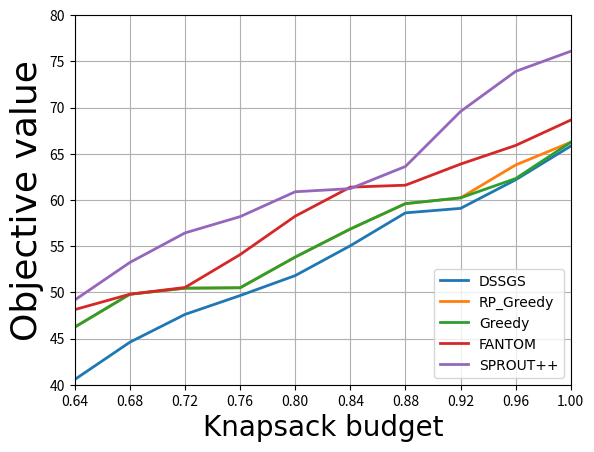

Write Python code to recreate this figure.
import matplotlib.pyplot as plt
import numpy as np

def draw_plots():
    plt.figure()

    t = np.array([0.64, 0.68, 0.72, 0.76, 0.80, 0.84, 0.88, 0.92, 0.96, 1.00])

    densitysearchsgs_arr = np.array([
        40.56642498130963, 44.6015168647238, 47.60950105311776, 49.64964858286437,
        51.8106083088252, 55.0432028507029, 58.60111195707734, 59.08506687854077,
        62.179635444985436, 65.82955330321249
    ])
    plt.plot(t, densitysearchsgs_arr, linewidth=2, label='DSSGS')

    repeated_arr = np.array([
        46.236684877402126, 49.79459398377656, 50.44772557566571, 50.4922603166337,
        53.81594792012029, 56.852886200921766, 59.59722889942855, 60.22408307137327,
        63.78317969771177, 66.24133022571817
    ])
    plt.plot(t, repeated_arr, linewidth=2, label='RP_Greedy')

    greedy_arr = np.array([
        46.236684877402126, 49.79459398377656, 50.44772557566571, 50.4922603166337,
        53.81594792012029, 56.852886200921766, 59.59722889942855, 60.22408307137327,
        62.31436382328442, 66.24133022571817
    ])
    plt.plot(t, greedy_arr, linewidth=2, label='Greedy')

    fantom_arr = np.array([
        48.12887666211999, 49.79459398377656, 50.52411362190529, 54.08164106920229,
        58.240619655153004, 61.383778610304816, 61.59352937040007, 63.87672943247916,
        65.8976921036234, 68.64203480213021
    ])
    plt.plot(t, fantom_arr, linewidth=2, label='FANTOM')

    sproutpp_arr = np.array([
        49.1673734019251495, 53.2341247494827206, 56.4285643303768212, 58.191942014152405,
        60.8824191659898984, 61.2215953615274858, 63.621603229910265, 69.573127540831164,
        73.912846467880525, 76.088277088554166
    ])
    plt.plot(t, sproutpp_arr, linewidth=2, label='SPROUT++')

    plt.axis([0.64, 1.0, 40, 80])
    plt.xticks(t)
    plt.xlabel('Knapsack budget', fontsize=20, fontfamily='Times New Roman')
    plt.ylabel('Objective value', fontsize=26, fontfamily='Times New Roman')
    plt.legend(loc='lower right', fontsize=14, prop={'family': 'Times New Roman'})
    plt.grid(True)
    plt.box(True)

    plt.savefig('plot.png')
    plt.close()

if __name__ == "__main__":
    draw_plots()
